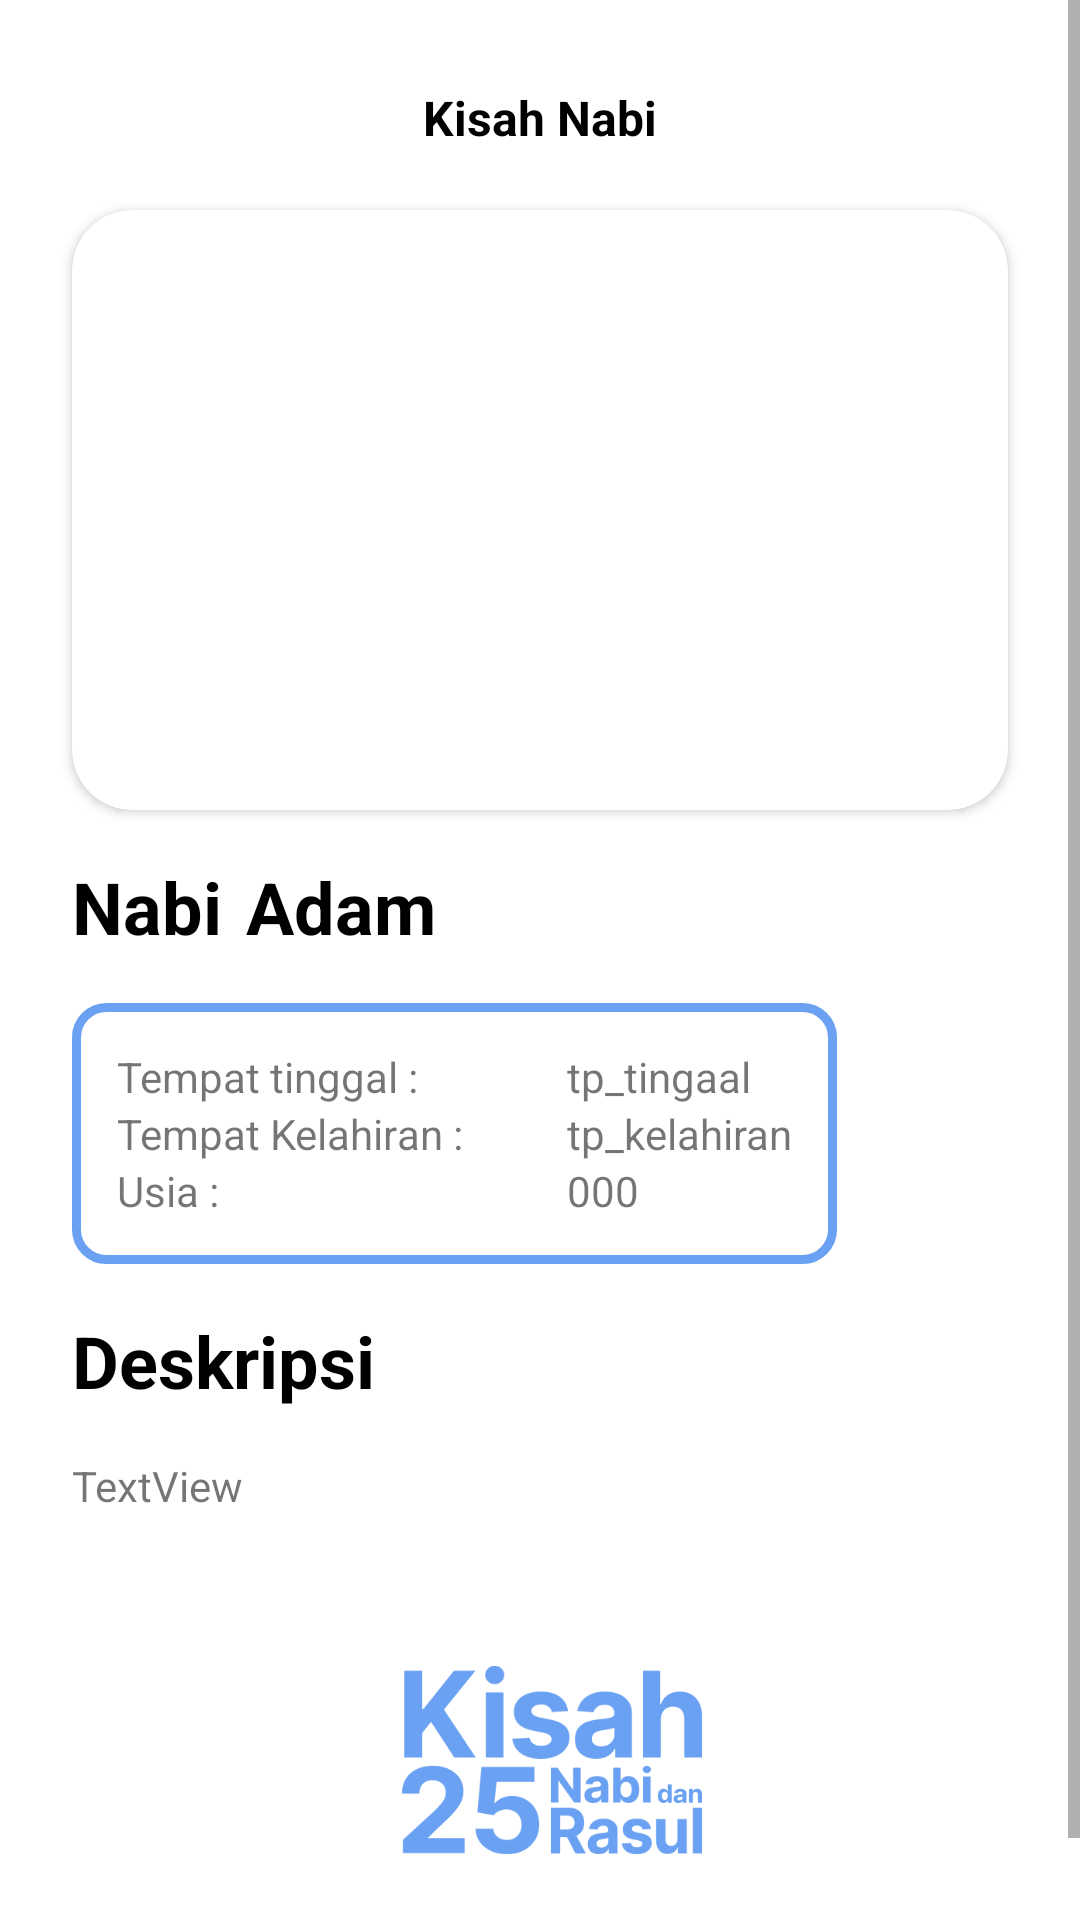

This screen was rendered from an Android layout file. Write that file and the resources it references.
<!-- AndroidManifest.xml: application theme Theme.KisahNabi -->
<!-- res/layout/activity_detail.xml -->
<?xml version="1.0" encoding="utf-8"?>
<ScrollView xmlns:android="http://schemas.android.com/apk/res/android"
    xmlns:app="http://schemas.android.com/apk/res-auto"
    xmlns:tools="http://schemas.android.com/tools"
    android:layout_width="match_parent"
    android:layout_height="match_parent"
    tools:context=".DetailActivity">

    <androidx.constraintlayout.widget.ConstraintLayout
        android:layout_width="match_parent"
        android:layout_height="match_parent">

        <ImageView
            android:id="@+id/imageView4"
            android:layout_width="100dp"
            android:layout_height="100dp"
            android:layout_marginTop="32dp"
            android:layout_marginBottom="32dp"
            app:layout_constraintBottom_toBottomOf="parent"
            app:layout_constraintEnd_toEndOf="@+id/tv_desk"
            app:layout_constraintStart_toStartOf="@+id/tv_desk"
            app:layout_constraintTop_toBottomOf="@+id/tv_desk"
            app:srcCompat="@drawable/logo_kisah_nabi" />

        <ImageView
            android:id="@+id/btn_back"
            android:layout_width="30dp"
            android:layout_height="30dp"
            android:layout_marginStart="24dp"
            android:layout_marginTop="24dp"
            android:elevation="10dp"
            android:src="@drawable/ic_baseline_arrow_back"
            app:layout_constraintStart_toStartOf="parent"
            app:layout_constraintTop_toTopOf="parent" />

        <androidx.cardview.widget.CardView
            android:id="@+id/cardView"
            android:layout_width="match_parent"
            android:layout_height="wrap_content"
            android:layout_marginStart="24dp"
            android:layout_marginTop="16dp"
            android:layout_marginEnd="24dp"
            app:cardCornerRadius="20dp"
            app:layout_constraintEnd_toEndOf="parent"
            app:layout_constraintStart_toStartOf="parent"
            app:layout_constraintTop_toBottomOf="@+id/btn_back">

            <ImageView
                android:id="@+id/img_nabi"
                android:layout_width="match_parent"
                android:layout_height="200dp"
                android:scaleType="centerCrop"
                tools:srcCompat="@tools:sample/backgrounds/scenic" />
        </androidx.cardview.widget.CardView>

        <TextView
            android:id="@+id/textView2"
            android:layout_width="wrap_content"
            android:layout_height="wrap_content"
            android:layout_marginStart="24dp"
            android:layout_marginTop="16dp"
            android:text="Nabi"
            android:textColor="@color/black"
            android:textSize="24sp"
            android:textStyle="bold"
            app:layout_constraintStart_toStartOf="parent"
            app:layout_constraintTop_toBottomOf="@+id/cardView" />

        <TextView
            android:id="@+id/tv_nama_nabi"
            android:layout_width="wrap_content"
            android:layout_height="wrap_content"
            android:layout_marginStart="8dp"
            android:text="Adam"
            android:textColor="@color/black"
            android:textSize="24sp"
            android:textStyle="bold"
            app:layout_constraintStart_toEndOf="@+id/textView2"
            app:layout_constraintTop_toTopOf="@+id/textView2" />

        <TextView
            android:id="@+id/textView13"
            android:layout_width="wrap_content"
            android:layout_height="wrap_content"
            android:layout_marginTop="16dp"
            android:text="Deskripsi"
            android:textColor="@color/black"
            android:textSize="24sp"
            android:textStyle="bold"
            app:layout_constraintStart_toStartOf="@+id/linearLayout"
            app:layout_constraintTop_toBottomOf="@+id/linearLayout" />

        <LinearLayout
            android:id="@+id/linearLayout"
            android:layout_width="wrap_content"
            android:layout_height="wrap_content"
            android:layout_marginTop="16dp"
            android:background="@drawable/card_border"
            android:orientation="horizontal"
            android:padding="15dp"
            app:layout_constraintStart_toStartOf="@+id/textView2"
            app:layout_constraintTop_toBottomOf="@+id/tv_nama_nabi">

            <LinearLayout
                android:layout_width="150dp"
                android:layout_height="wrap_content"
                android:orientation="vertical">

                <TextView
                    android:id="@+id/textView6"
                    android:layout_width="match_parent"
                    android:layout_height="wrap_content"
                    android:text="Tempat tinggal :" />

                <TextView
                    android:id="@+id/textView9"
                    android:layout_width="match_parent"
                    android:layout_height="wrap_content"
                    android:text="Tempat Kelahiran :" />

                <TextView
                    android:id="@+id/textView11"
                    android:layout_width="match_parent"
                    android:layout_height="wrap_content"
                    android:text="Usia :" />
            </LinearLayout>

            <LinearLayout
                android:layout_width="wrap_content"
                android:layout_height="match_parent"
                android:orientation="vertical">

                <TextView
                    android:id="@+id/tv_tp_tinggal"
                    android:layout_width="match_parent"
                    android:layout_height="wrap_content"
                    android:text="tp_tingaal" />

                <TextView
                    android:id="@+id/tv_tp_kelahiran"
                    android:layout_width="match_parent"
                    android:layout_height="wrap_content"
                    android:text="tp_kelahiran" />

                <TextView
                    android:id="@+id/tv_usia"
                    android:layout_width="match_parent"
                    android:layout_height="wrap_content"
                    android:text="000" />
            </LinearLayout>
        </LinearLayout>

        <TextView
            android:id="@+id/tv_desk"
            android:layout_width="0dp"
            android:layout_height="wrap_content"
            android:layout_marginTop="16dp"
            android:layout_marginEnd="16dp"
            android:text="TextView"
            app:layout_constraintEnd_toEndOf="parent"
            app:layout_constraintStart_toStartOf="@+id/textView13"
            app:layout_constraintTop_toBottomOf="@+id/textView13" />

        <TextView
            android:id="@+id/textView5"
            android:layout_width="wrap_content"
            android:layout_height="wrap_content"
            android:text="Kisah Nabi"
            android:textColor="@color/black"
            android:textSize="16sp"
            android:textStyle="bold"
            app:layout_constraintBottom_toBottomOf="@+id/btn_back"
            app:layout_constraintEnd_toEndOf="parent"
            app:layout_constraintStart_toStartOf="parent"
            app:layout_constraintTop_toTopOf="@+id/btn_back" />

    </androidx.constraintlayout.widget.ConstraintLayout>

</ScrollView>
<!-- resources referenced by this layout -->
<resources>
  <!-- drawable card_border (drawable) -->
  <?xml version="1.0" encoding="utf-8"?>
  <shape xmlns:android="http://schemas.android.com/apk/res/android"
      android:shape="rectangle">
  
      <corners android:radius="10dp"/>
  
      <stroke
          android:color="#6AA1F2" android:width="3dp"/>
  
  </shape>
  <!-- drawable logo_kisah_nabi: png bitmap (drawable-v24, 15740 bytes) -->
  <style name="Theme.KisahNabi" parent="Theme.MaterialComponents.DayNight.NoActionBar">
          
          <item name="colorPrimary">@color/purple_500</item>
          <item name="colorPrimaryVariant">#6AA1F2</item>
          <item name="colorOnPrimary">@color/white</item>
          
          <item name="colorSecondary">@color/teal_200</item>
          <item name="colorSecondaryVariant">@color/teal_700</item>
          <item name="colorOnSecondary">@color/black</item>
          
          <item name="android:statusBarColor" tools:targetApi="l">?attr/colorPrimaryVariant</item>
          
      </style>
  <!-- not gathered from this repository: default colours our renderer supplied (Android Studio template values) -->
  <color name="purple_500">#FF6200EE</color>
  <color name="teal_200">#FF03DAC5</color>
  <color name="teal_700">#FF018786</color>
  <color name="black">#FF000000</color>
  <color name="white">#FFFFFFFF</color>
</resources>
